pico-8 play session: hold ← + tap ❎

[t = 6 s] hold ← ~6s, tap ❎ ~10×
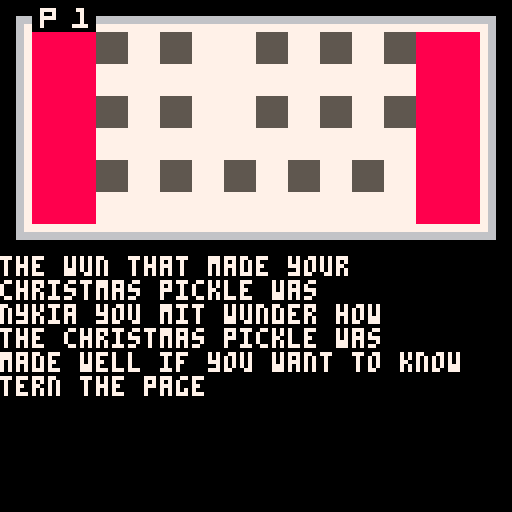
[t = 8 s] hold ← ~8s, tap ❎ ~14×
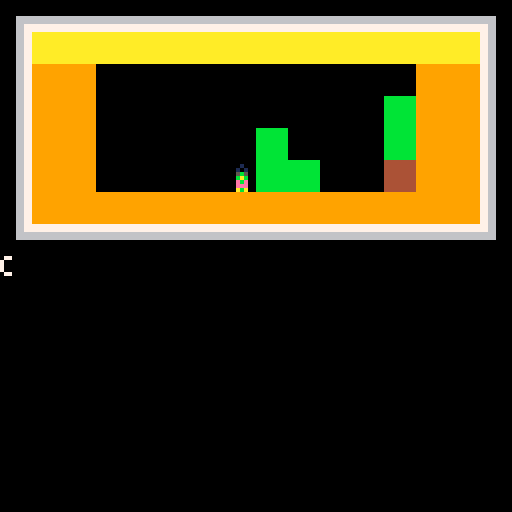

pico-8 cartridge
version 33
__lua__
-- christmas pickle
-- by ryland von hunter

start_page = 0

pages = { 

[[
christmas pickle

by ryland von hunter
(c) 2021/10/26

for grandma and sean 

hit ➡️ or ❎ to go to next
page.
]],

-- p1
[[
the wun that made your 
christmas pickle was
nykia you mit wunder how
the christmas pickle was
made well if you want to know
tern the page

]],
--
--	it was sode
-- p2
[[
it was sewed and do you see the
cat scratching on the tree
]],

-- p3
[[

]],


-- p4
[[

]],

-- p5
[[

]],

-- p6
[[

]],

-- p7
[[

]],

-- p8
[[

]],

-- p9
[[

]],

-- p10
[[

]],

-- p11
[[

]],

-- p12
[[

]],

-- p13
[[

]],

-- p14
[[

]],

-- p15
[[

]],

-- p16
[[

]],

-- p17
[[

]],

-- p18
[[


]],

-- p19
[[

]],

-- p20
[[

]],

-- p21
[[

]],

-- p22
[[

]],

-- p23
[[

]],

-- p24
[[

]],

-- p25
[[

]],

-- p26
[[
 
]],

-- p27
[[

]],

-- p28
[[

]],

-- p29
[[

]],

---- p30
--[[
--
--]]
--
---- p31
--[[
--
--]]

} 

-->8
-- text box code

function tb_init(voice,string) -- this function starts and defines a text box.
	reading=true -- sets reading to true when a text box has been called.
	tb={ -- table containing all properties of a text box. i like to work with tables, but you could use global variables if you preffer.
	str=string, -- the strings. remember: this is the table of strings you passed to this function when you called on _update()
	voice=voice, -- the voice. again, this was passed to this function when you called it on _update()
	i=1, -- index used to tell what string from tb.str to read.
	cur=0, -- buffer used to progressively show characters on the text box.
	char=0, -- current character to be drawn on the text box.
	x=0, -- x coordinate
	y=64, -- y coordginate
	w=127, -- text box width
	h=60, -- text box height
	col1=0, -- background color
	col2=-1, -- border color (< 0 for no border)
	col3=7, -- text color
	}
end

function tb_next_btnp()
  return btnp(5) or btnp(1) or btnp(0) or btnp(4)
end

function te_is_complete()
  if (te == nil) return true
  return #te.str == te.i and te.char == #te.str[te.i]
end

function tb_update()  -- this function handles the text box on every frame update.
	if tb.char<#tb.str[tb.i] then -- if the message has not been processed until it's last character:
		tb.cur+=0.5 -- increase the buffer. 0.5 is already max speed for this setup. if you want messages to show slower, set this to a lower number. this should not be lower than 0.1 and also should not be higher than 0.9
		if tb.cur>0.9 then -- if the buffer is larger than 0.9:
			tb.char+=1 -- set next character to be drawn.
			tb.cur=0	-- reset the buffer.
			if (ord(tb.str[tb.i],tb.char)!=32) sfx(tb.voice) -- play the voice sound effect.
		end
		if tb_next_btnp() then 
		  tb.char=#tb.str[tb.i] -- advance to the last character, to speed up the message.
		  return true -- return true if you eat a button press
		end
	elseif tb_next_btnp() then -- if already on the last message character and button ❎/x is pressed:
		if #tb.str>tb.i then -- if the number of strings to disay is larger than the current index (this means that there's another message to display next):
			tb.i+=1 -- increase the index, to display the next message on tb.str
			tb.cur=0 -- reset the buffer.
			tb.char=0 -- reset the character position.
		else -- if there are no more messages to display:
			reading=false -- set reading to false. this makes sure the text box isn't drawn on screen and can be used to resume normal gameplay.
		end
		return false
	end
	return false
end

function tb_draw() -- this function draws the text box.
	if reading then -- only draw the text box if reading is true, that is, if a text box has been called and tb_init() has already happened.
		rectfill(tb.x,tb.y,tb.x+tb.w,tb.y+tb.h,tb.col1) -- draw the background.
		if tb.col2 >= 0 then
		rect(tb.x,tb.y,tb.x+tb.w,tb.y+tb.h,tb.col2) -- draw the border.
		print(sub(tb.str[tb.i],1,tb.char),tb.x+2,tb.y+2,tb.col3) -- draw the text.
  else
		print(sub(tb.str[tb.i],1,tb.char),tb.x,tb.y,tb.col3) -- draw the text.  
  end
	end
end
-->8
-- book code




last_page = 0
current_page = start_page + 1
records = nil
frame = 0
function _init()
  reading=false
--  tb_init(0, { pages[current_page] })
  scan_sprites()
  
end


  

function _update()
  frame += 1
  if reading then
    if (tb_update()) return
  end
  if last_page != current_page then
    last_page = current_page
    tb_init(0, { pages[current_page] })
    records = nil
    my_draw()
    page_change(current_page - 1)
    return 
  else
  if reading or te_is_complete() then
    if btnp(➡️) or btnp(❎) then
      current_page += 1
    end
    if btnp(⬅️) or btnp(4) then
      current_page -= 1
    end
    if current_page > #pages 
    or current_page < 1 then
      sfx(1)
    end
    current_page = clamp(current_page, 1, #pages)
  end
  end
  
  
end

function draw_page(page)
  local i = page - 1
		map((i % 8) * 16,flr(i / 8) * 8, 
		0,0, 
		16, 8)
  if records == nil then
		  records = anim_scan_map((i % 8) * 16,flr(i / 8) * 8, 
		  0,0, 
		  16, 8)
		end
		
		--print(pages[page], 0, 64)
end

function my_draw()
  cls()
  draw_page(current_page)
  
end
  
function _draw()
  tb_draw()
  if records ~= nil and frame % 20 == 0 then 
		  anim_map(records)
		end
end

function clamp(x, a, b)
  return max(a, min(b,x))
end
-->8
-- sprite flag animation
function set_default(t, d)
  local mt = {__index = function() return d end }
  setmetatable(t, mt)
end

function scan_sprites() 
  animated_sprites = {}
--  set_default(animated_sprites, {})
  for i = 1, 255, 1
  do
    local flag = fget(i)
    if flag ~= 0 then
      local sprites = animated_sprites[flag]
      if sprites == nil then
        sprites = {}
        animated_sprites[flag] = sprites
      end
      add(sprites, i)
--      print("found one")
    end
--    print("hi")
  end
end

function reverse_lookup(t, v)
  for k,value in pairs(t) do
    if value == v then
      return k
    end
  end
  return nil
end

function anim_scan_map(cx, cy, sx, sy, cw, ch)
  local records = {}
  for i = cx, cx + cw, 1 do
    for j = cy, cy + ch, 1 do
      local s = mget(i, j)
      local f = fget(s)
      local sprites = animated_sprites[f]
      if sprites ~= nil then
        add(records, { x = i - cx + sx,
        y = j - cy + sy,
        f = f,
        index = reverse_lookup(sprites, s) })
      end
    end
  end
  return records
end

function anim_map(records)
  for i = 1, #records, 1 do
    local r = records[i]
    local sprites = animated_sprites[r.f]
    r.index += 1
    if r.index > #sprites then
      r.index = 1
    end
    rectfill(r.x * 8, r.y * 8, r.x * 8 + 7, r.y * 8 + 7, 0)
    spr(sprites[r.index], r.x * 8, r.y * 8)
--spr(sprites[r.index], 0, 0)
    sprite_change(sprites[r.index])

  end
end

function show_sprites(n)
  local f = fget(n)
  print("sprite "..n)
  print("flag "..f)
  print("sprites in animation:")
  for s in all(animated_sprites[f]) do
    print("  "..s)
  end
end

function next_sprite()
  local s = nil
  for i = 1,255 do
    if animated_sprites[i] == nil then
      s = i
      break
    end
  end
  print("next available sprite is")
  print(flag_to_bits(s))
end

function flag_to_bits(n)
-- low to high to match on/off
-- buttons in sprite editor  
  local str = ""
--  for i = 7,0,-1 do
  for i = 0,7,1 do
    if n & (1 << i)	~= 0 then
      str = str.."1"
    else
      str = str.."0"
    end
  end
  return str
end
-->8


function page_change(page)
--  if page ==8 then
--    music(00) -- starts music
--  elseif page >8 then
-- -- cep playing for ever
--  elseif page== 3 then 
--  music(1) 
--  else
--  music(-1)
--  
--  end 
end
  
function sprite_change(number)
--  if number == 220 then
--    --sfx(6)
--    music(2)
--  elseif number == 154 then
--    sfx(9)
--  end
end
__gfx__
00000000099000000000000000000000009900000000000000000000000000000000000000000000005500000000000000000000000000000000000000000000
00000000099999000e00000004000000009999900000000000000000000000000000000000000000005255507000007000000000000000000000000000000000
007007000095995000eee00000444000000959950000000000000000000000000000000000000000005257570070000000000000000000000000000000000000
000770000099990000e5e50000454500000999900000000000000000000000000000000000000000000055660000707000070700000000000000000000000000
000770000088880000eee00000444000000559900aa0aa000000000000aa0aa00000000000000006555555660000000000009000000000330303300000000000
00700700098888900e888e0004ccc400000999990a20a20000000000002a02a00000000000000060555550000000000000000000000033333333330333000000
000000000099990000eee00000444000909559900a20a20000440440002a02a00440440000000e00555550000000000000000000000333333333333333300000
000000000090090000e0e00000404000090900900a20a20000420420002a02a00240240000000000500050000000000000000000000333333333333333330000
cccccccc000009900000000000000000000099000aaaa00000444400000aaaa00044440000005500000000000008788700000000000033333333333333330000
c000000c00999990000000e0000000400999990000a5aa500004544505aa5a005445400005552500000000000007878800000000000003333333333333330000
c000a0ac05995900000eee00000444005995900000aaaa000004444000aaaa000444400075752500000000000007878700000000000033333333333333300000
c000a0ac00999900005e5e000054540009999000000aa00000004400000aa0000044000066550000000000000008787800900500000033333333333333330000
c90090ac00888800000eee0000044400099550000aaaaaa0004444440aaaaaa04444440066555555600000000007878799889990000333333333333333330000
c9990a0c0988889000e888e0004ccc409999900000aaaa004004444000aaaa000444400400055555060000000000040009889990000333333333333333300000
c909a0ac00999900000eee00000444000995590900aaaa004444444000aaaa00044444440005555500e000000000040009889590000033333333333333330000
cccccccc00900900000e0e00000404000900909000a00a000004004000a00a000400400000050005000000000000040099889999000003333333333333300000
44499944ccc999cc00009900000000000000990000000000777777770000cc000000000077777777000000000000040044499944000003333333333333300000
44999994cc99999c09999900000000000999990000000000777777770000c0c00000000077777777000000000000040044999994000003333333333333000000
44999994cc99999c59959000000000005995900000000000777777770000cc000000000077707077000000000000040044999994000000333333333330000000
44999994cc99999c0999900000707000e99990000000000077077077000ccccc0000000077777777000707000000040044999994000000004333443400000000
44999094cc99909c09955000000700000995500000000000777777770000ccc00000000077779777000050000000040044999094000000004444444400000000
44999994cc99999c99999000007070009999900000044400777777770000ccc0007070707707707700000000000ffff044999994000000004444444400000000
44999994cc99999c09955909000000000995590900096900777777770000ccc00077777077000077000000000004444044999994000000004444444400000000
44999994cc99999c09009090000000000900909000044400777777770000c0c0007707707777777700000000000ffff044999994000000004444444400000000
00000000111111112222222233333333444444445555555566666666777777778888888899999999aaaaaaaabbbbbbbbccccccccddddddddeeeeeeeeffffffff
00000000111111112222222233333333444444445555555566666666777777778888888899999999aaaaaaaabbbbbbbbccccccccddddddddeeeeeeeeffffffff
00000000111111112222222233333333444444445555555566666666777777778888888899999999aaaaaaaabbbbbbbbccccccccddddddddeeeeeeeeffffffff
00000000111111112222222233333333444444445555555566666666777777778888888899999999aaaaaaaabbbbbbbbccccccccddddddddeeeeeeeeffffffff
00000000111111112222222233333333444444445555555566666666777777778888888899999999aaaaaaaabbbbbbbbccccccccddddddddeeeeeeeeffffffff
00000000111111112222222233333333444444445555555566666666777777778888888899999999aaaaaaaabbbbbbbbccccccccddddddddeeeeeeeeffffffff
00000000111111112222222233333333444444445555555566666666777777778888888899999999aaaaaaaabbbbbbbbccccccccddddddddeeeeeeeeffffffff
00000000111111112222222233333333444444445555555566666666777777778888888899999999aaaaaaaabbbbbbbbccccccccddddddddeeeeeeeeffffffff
0000000000099000000000000000000000000000000990000000000000000000000000000000000000000000000000000000a000000000000000000000000000
0000000000a99a0000000000000000000000000000a99a000000000000000000000000000000000000000000000000000000a000000000000000000000050000
00000000009aa900000000000080000000070000009aa9000000000000000000000000000000000000000000000000000000a000000000000000000000005550
00000000009999000000000005555000000000700099990000000000000000000000000000000000000000000000000000444440000770000000000000005050
0099900000099000000099a0055550000000000000099000000040000444000000aa0aa00000000000000000000099a00040004000075a000000000005555550
044444000000000000099a99004000000700000000000000000404000444000000a20a20000004000044000000099a9900400040007770000000000005555500
004440000000000000099a99004000000000700000000000000eee000040000000a20a20040000400004040400099a9900444440007700000000000005555500
0044400000000000000099a0004000000000000000000000000eee000040000000a20a200044444444444444000099a00000000000909000cccccccc05000500
000000000000000000000000000b00000000000000000000000000000000000000000000000000000000000000000000000000000000000c0000a000c0000000
0000000000000000000000000bbbbb000000000000000000000000000000000000000000000000000000000000000000000000000000000c0000aa0ac0000000
00000000000000000000000000bbb0000000004400000000000000000000000000000800000000000099a00000000000000000000000000c00000a0ac0000000
00000000000000000000000000999000040004400000000000000000000000000005555000000000099a990000000000000000000000000c90090aaac0000000
00000000000000000000000000999000044444000033300000000000000000000005555000000000099a990000000000000000000000000cc9c90cacc0000000
007cccc00b0b000b00000000009990000444455003333300004040400040000000000400000000000099a0000099a000000007000000000c9c990acac0000000
0044444009090b090000990b000900000444555503333300004444400444000000000400004440000044400009444900000007000000000c09900aaac0000000
0040004044444444009999bb0009000004000550003330000044f4400444000000000400044444000444440004444490000007000000000c00000000c0000000
0000000000000000000000000000000044499944444999440000000000000000000000000000000000000000000000000000000000000000cccccccc00000000
0444440000444440000000e000000000449999944499999400444440000500000000000000005000000000000000000000000000000000000000000000000000
044fff0000fff440000eee0000000400449999944499999400404040000555000000000000555000000000000000000000000000000008000000000000000000
04f5ff5005ff5f40005e5e000000444044999994449999940044a440000505000000000000505000000000000000888800000000000555500000000000000000
00ffff0000ffff00000eee0000004440449990944499909404444444000555000000000000555000000bb0000000888800aa0aa0000555500000000000000000
00ffff0000ffff0000e888e00000444044999994449999940004440000566000000000000006650000bbbb0000008888002a02a0000004000000000000000000
000f00000000f000000eee000000444044999994449999940004440000066500000000000056600000bbbb0000008888002a02a0000004000000000000088800
00ccc000000ccc00000e0e00000004004499999444999994000a0a00005050000000070000050500000bb00000000000002a02a0000004000000000000088800
00ccc000000ccc000000000000000000007777700000000000000000000888000000000000040440000000000000000000000000000099000004044000000000
00ccc000000ccc000005000000005000007777700044444000000000007777700000000000404040000000000000000000000000099999000040404000000000
0fcccf0000fcccf0000555000055500000707070004040400000000000707070000000004444a4000000000000ccccc000000000599590004444a40000090090
00888000000888000005050000505000007777700044a440000000000077878000000000444444440000000000c000c000000000099990004444444400099999
008880000008880000055500005550000070707004444444004444400074488000000000004444440000000000c0c0c0000000000aaaa0000044444400090909
00f0f000000f0f0000566000000665000077777000044400000040000000500000007000004444000eeeee0000caaac00000a8a09aaaa0000044440009999099
00f0f000000f0f000006650000566000007070700004440000044400000999050000e000004444000e0e0e0000ccccc000008a800aaaa9090044440009999990
0040400000040400005050000005050000777770000a0a0000004000000999500000e00000a00a000ee0ee00000000000000a8a00900909000a00a0009000090
00000000000000000000000000000000000000000000000000000000000000000000000000000000000000000000000000000000000000000099000000000000
00000000000000000000000000000000000000000000000000000000000500000000000000000000000000000000000000000000000000000099000000000000
000a00a0000000000000000000700000000000000000000000000000000055500000000000000000000000000000000000000000000000009999999900000000
00aaaaa0000000005500000000055700000088888888888000000000000050500000000000000000000000000000000000000000000000009909099900000000
00a0a0a0000000005500055007555500000058858858885000000000055555500000000000000000000000000000000000000000000000009990990000000000
a0aa0aa0000000005500050705555557000888888888888000000000055555000000000000000000000000000000000000000000000000000099000000000000
0aaaaa00000000005500055555555555000088888888888000000000055555500000000000000000000000000000000000000000000000000099000000000000
00a00a00000000005000555555555555000088888888888000000000050005000000000000000000000000000000000000000000000000000000000000000000
00000000000000005005555555555555000088888888888000000000555555550000000000008888888888800000888888888880000000000000000000000000
00000000000000005055555555555555000088888888888000000000555555555555000000888888888888800000888888888880000000000000000000000000
00000000000000005555555555555555000088888888888000000000555555555555500000888888888888800080888888888880000000000000000000000000
0000a000000000005555555555555555000088888888888000000000555555555555550000888888888888800008888888888880000000000000000000000000
00000a00000000005555555555555555000088888888888000000000555555555555550000088888888888800008888888888880000000000000000000000000
000aaa00000000005555555555555555000088888888888000000000550055555555550000088888888888800008888888888880000000000000000000000000
000a0a00000000005555555555555555000088888888888000000000550000000000000000088888888888800008888888888880000000000000000000000000
00000000000000005555555555555555000088888888888000000000500000000000000000088888888888800008888888888880000000000000000000000000
000000000000000000000000000888888888880000000000000000005000000000000000dddddd00000000000000000000000000000000000000000000000000
000500000000000000000000000888888888880000000000000000005000000000000000dddddddddddd00000005000000000000000000000000000000000000
000550000000000000000000000888888888880000000000000000005000005550000000ddddddddddddd0000000555000000000000000000000000000000000
000550000000000000000000008888888888880000000000000000005555555055055555dddddddddddddd000000505000000000000000000000000000000000
005665000000000000000000008888888888880000000000000000000000000005555555dddddddddddddd000555555000000000000000000000000000000000
000660000000000000000000008888888888880000000000000000000000000005555555dd00dddddddddd000555550000000000000000000000000000000000
005050000000000000000000008888888888880000000000000000000000000000555555dd000000000000000555550000000000000000000000000000000000
000000000000000000000000008888888888880000000000000000000000000000055555d0000000000000000500050000000000000000000000000000000000
000099000000000000000000000000000000888800000000000000000000000000000000d0000000000000000000000000000000000000000000000000000000
099999000000000000000000000000000000888800000000000050000000500000000000d0000000000000000000000000000000000000000000000000000000
599590000000000000000000000000000000888800000000055500000555000000000000d00000ddd0000000000090000000a0000000a0000000900000000000
099990000000000000000000000000000000888800000000050500000505000000000000ddddddd0dd0ddddd0099900000aaa00000aaa0000099900000000000
099550000000000000000000888888880000888800000000055555500555555000000000000000000ddddddd0090900000a0a00000a0a0000090900000000000
999990000000000000000000888888880000888800000000005555500055555000000000000000000ddddddd0099900000aaa00000aaa0000099900000000000
0995590900000000000000008888888800008888000000000555555000555550000000000000000000dddddd0999990000aaaa000aaaaa000099990000000000
09009090000000000000000088888888000088880000000000500050005000500000000000000000000ddddd0090090000a00a0000a00a000090090000000000
00000000000000000000000000000000000000000000000000000000000000000000000000000000000000000000000000000000000000000000000000000000
00000000000000000000000000000000000000000000000000000000000000000000000000000000000000000000000000000000000aaa000000000000000000
00777700000770000077770000777700007007000077770000777700007777000077770000777700007777000000000000000000000aaa000000000000000000
00700700000070000000070000000700007007000070000000700000000007000070070000700700007007000000000000000000aaaaaaa00000000000000000
00777700000070000077770000777700007777000077770000777700000007000077770000777700007007000000000000000000aaaaaaaa0000000000000000
00700000000070000070000000000700000007000000070000700700000007000070070000000700007007000000000000000000aaaaaaaa0000000000000000
00700000007777000077770000777700000007000077770000777700000007000077770000777700007777000000000000000000000aaaaa0000000000000000
00000000000000000000000000000000000000000000000000000000000000000000000000000000000000000000000000000000000aaa000000000000000000
00000000000000000000000000010000000100000001000000000000000000000990000000bbbaba000000000000100000000000000000000000000000000000
00000000000000000000000000101000001010000010100000000000000000000999990000aba0bb000000000001010000000000000000000000000000000000
00000000000000000000000000ccc00000eee0000022200000000000000000000095995000bbb0ba00000000000ab50000000000000808080000000000000000
00000000000000000000000000ccc00000eee0000022200000000000000000000099990000aba00000000000000bbb00000000000000aaa00000000000000000
00006666666666666666000000ccc00000eee0000022200000000000000000000088880000bbb00000000000000aba00000000000000a0a00000000000000000
00006666666666666666000000ccc0cc00eee0ee0022202288888000000000000988889000ab500000000000ab0bbb00000000008888aa800000000000000000
00006677777777777766000000ccc0cc00eee0ee002220228888800000000000009999000010100000000000bb0aba0000000000bbb8aa000000000000000000
00006677777777777766000000cccccc00eeeeee002222228888800000000000009009000001000000000000ababbb000000000000b890900000000000000000
00006677000000007766000000000000000000000000000000000000000000000000099009900000000000000000000000000000000000000099000000000000
00006677000000007766000000000000000000000000100000000000000100000099999009999900000000000000000000000000000000000099999000000000
00006677000000007766000000000000000000000001010000000000001010000599590000959950000000000000000000000000000000000009599500000000
00006677000000007766000000000000000000000005ba000000000000ab50000099990000999900000000000000000000000000000000000009999000000000
0000667700000000776600000000000000000000000bbb000000000000bbb0000088880000888800000000000000000000000000000000000005599000000000
0000667700000000776600000000000000000000000aba000000000000aba0000988889009888890000000000000000000000000000000000009999900000000
0000667700000000776600000000000000000000000bbb000000000000bbb0000099990000999900000000000000000000000000000000009095599000000000
0000667700000000776600000000000000000000000aba000000000000aba0000090090000900900000000000000000000000000000000000909009000000000
000066777777777777660000000000000000000000bbbaba00000000000000000000000000010000000000000000000000bbbaba000000000000000000000000
000066777777777777660000000000000000000000aba0bb00000000000000000000000000101000000010000000000000aba0bb000000000000000000000000
000066666666666666660000000000000000000000bbb0ba000000000000000000000000005ba000000101000000000000bbb0ba000000000000000000000000
000066666666666666660000000000000000000000aba00000000000000000000000000000bbb0000005b5000000000000aba000000000000000000000000000
000000000000000000000000000000000000000000bbb00000000000000000000000000000aba000000bab000000000000bbb000000000000000000000000000
000000000000000000000000000000000000000000ab500000000000000000000000000000bbb0ba000ebe000000000000ab5000000000000000000000000000
00000000000000000000000000000000000000000010100000000000000000000000000000aba0bb000eee000000000000101000000000000000000000000000
00000000000000000000000000000000000000000001000000000000000000000000000000bbbaba000aba000000000000010000000000000000000000000000
__gff__
00000000000000000000000000000000000000000000000000000000000000000000010001000000000000008700000000000000000000000000000000000000000000100040000002000040000000000000000000000000100000000000000000008000000b0420002000000200000000000000000000000000000000000400
00000000000000073f000500050000e0f00089890000000000007f007f003f0000000000000000000881000700007f00f000000000001f1f008181fefffffe000000000000000000000000000000000000000000000000c0818000007c0000000000000000801080818100606000890f00000000088001000000001080c00000
__map__
d0d1d1d1d1d1d1d1d1d1d1d1d1d1d1d2d0c0c1d1d1d1d1d1d1d1d1d1d1d1d1d2d0c0c2d1d1d1d1d1d1d1d1d1d1d1d1d2d0c0c3d1d1d1d1d1d1d1d1d1d1d1d1d2d0c0c4d1d1d1d1d1d1d1d1d1d1d1d1d2d0c0c5d1d1d1d1d1d1d1d1d1d1d1d1d2d0c0c6d1d1d1d1d1d1d1d1d1d1d1d1d2d0c0c7d1d1d1d1d1d1d1d1d1d1d1d1d2
e03a3a3a3a3a3a3a3a3a3a3a3a3a3ae2e03838353735373735373537353838e2e00000000000000000000000000000e2e00000000000000000000000000000e2e00000000000000000000000000000e2e00000000000000000000000000000e2e00000000000000000000000000000e2e00000000000000000000000000000e2
e03939000000000000000000003939e2e03838373737373737373737373838e2e00000000000000000000000000000e2e00000000000000000000000000000e2e00000000000000000000000000000e2e00000000000000000000000000000e2e00000000000000000000000000000e2e00000000000000000000000000000e2
e039390000000000000000003b3939e2e03838353735373735373537353838e2e000000000000000000000000d0e0fe2e000000000000000000000000d0e0fe2e00000000000000000000000000000e2e00000000000000000000000000000e2e00000000000000000000000000000e2e00000000000000000000000000000e2
e0393900000000003b0000003b3939e2e03838373737373737373737373838e2e000000000008485000000001d1e1fe2e000000000008485000000001d1e1fe2e00000000000000000000000000000e2e00000000000000000000000000000e2e00000000000000000000000000000e2e00000000000000000000000000000e2
e0393900000000fa3b3b0000343939e2e03838353735373537353735373838e2e02b002200009495003b3b002d2ebce2e02b002200009495003b3b002d2ebce2e00000000000000000828300000000e2e000000000000000a9aa0000000000e2e00000000000000000000000000000e2e00000000000000000000000000000e2
e03939393939393939393939393939e2e03838373737373737373737373838e2e03b3b3b3b3b3b3b3b3b3b3b3b3b3be2e03b3b3b3b3b3b3b3b3b3b3b3b3b3be2e000000000000000ee929300000000e2e0000000000000d8b9ba0000000000e2e00000000000000000000000000000e2e00000000000000000000000000000e2
f0f1f1f1f1f1f1f1f1f1f1f1f1f1f1f2f0f1f1f1f1f1f1f1f1f1f1f1f1f1f1f2f0f1f1f1f1f1f1f1f1f1f1f1f1f1f1f2f0f1f1f1f1f1f1f1f1f1f1f1f1f1f1f2f0f1f1f1f1f1f1f1f1f1f1f1f1f1f1f2f0f1f1f1f1f1f1f1f1f1f1f1f1f1f1f2f0f1f1f1f1f1f1f1f1f1f1f1f1f1f1f2f0f1f1f1f1f1f1f1f1f1f1f1f1f1f1f2
d0c0c8d1d1d1d1d1d1d1d1d1d1d1d1d2d0c0c9d1d1d1d1d1d1d1d1d1d1d1d1d2d0c0c1cad1d1d1d1d1d1d1d1d1d1d1d2d0c0c1c1d1d1d1d1d1d1d1d1d1d1d1d1e0c0c1c2d1d1d1d1d1d1d1d1d1d1d1d2d0c0c1c3d1d1d1d1d1d1d1d1d1d1d1d2d0c0c1c4d1d1d1d1d1d1d1d1d1d1d1d2d000c1c5d1d1d1d1d1d1d1d1d1d1d1d2
e00000000000000000000000000000e2e00000000000000000000000000000e2e00000000000000000000000000000e2e00000000000000000000000000000e2e00000000000000000000000000000e2e00000000000000000000000000000e2e00000000000000000000000000000e2e00000000000000000000000000000e2
e00000000000000000000000000000e2e00000000000000000000000000000e2e00000000000000000000000000000e2e00000000000000000000000000000e2e00000000000000000000000000000e2e00000000000000000000000000000e2e00000000000000000000000000000e2e00000000000000000000000000000e2
e00000000000000000000000000000e2e00000000000000000000000000000e2e00000000000000000000000000000e2e00000000000000000000000000000e2e00000000000000000000000000000e2e00000000000000000000000000000e2e00000000000000000000000000000e2e00000000000000000000000000000e2
e00000000000000000000000000000e2e00000000000000000000000000000e2e00000000000000000000000000000e2e00000000000000000000000000000e2e00000000000000000000000000000e2e00000000000000000000000000000e2e00000000000000000000000000000e2e00000000000000000000000000000e2
e00000000000000000000000000000e2e00000000000000000000000000000e2e00000000000000000000000000000e2e00000000000000000000000000000e2e00000000000000000000000000000e2e00000000000000000000000000000e2e00000000000000000000000000000e2e00000000000000000000000000000e2
e00000000000000000000000000000e2e00000000000000000000000000000e2e00000000000000000000000000000e2e00000000000000000000000000000e2e00000000000000000000000000000e2e00000000000000000000000000000e2e00000000000000000000000000000e2e00000000000000000000000000000e2
f0f1f1f1f1f1f1f1f1f1f1f1f1f1f1f2f0f1f1f1f1f1f1f1f1f1f1f1f1f1f1f2f0f1f1f1f1f1f1f1f1f1f1f1f1f1f1f2f0f1f1f1f1f1f1f1f1f1f1f1f1f1f1f2f0f1f1f1f1f1f1f1f1f1f1f1f1f1f1f2f0f1f1f1f1f1f1f1f1f1f1f1f1f1f1f2f0f1f1f1f1f1f1f1f1f1f1f1f1f1f1f2f0f1f1f1f1f1f1f1f1f1f1f1f1f1f1f2
d0c0c1c6d1d1d1d1d1d1d1d1d1d1d1d2d0c0c1c7d1d1d1d1d1d1d1d1d1d1d1d2d0c0c1c8d1d1d1d1d1d1d1d1d1d1d1d2d0c0c1c9d1d1d1d1d1d1d1d1d1d1d1d2d0c0c2cad1d1d1d1d1d1d1d1d1d1d1d2d0c0c2c1d1d1d1d1d1d1d1d1d1d1d1d2d0c0c2c2d1d1d1d1d1d1d1d1d1d1d1d2d0c0c2c3d1d1d1d1d1d1d1d1d1d1d1d2
e00000000000000000000000000000e2e00000000000000000000000000000e2e00000000000000000000000000000e2e00000000000000000000000000000e2e00000000000000000000000000000e2e00000000000000000000000000000e2e00000000000000000000000000000e2e00000000000000000000000000000e2
e00000000000000000000000000000e2e00000000000000000000000000000e2e00000000000000000000000000000e2e00000000000000000000000000000e2e00000000000000000000000000000e2e00000000000000000000000000000e2e00000000000000000000000000000e2e00000000000000000000000000000e2
e00000000000000000000000000000e2e00000000000000000000000000000e2e00000000000000000000000000000e2e00000000000000000000000000000e2e00000000000000000000000000000e2e00000000000000000000000000000e2e00000000000000000000000000000e2e00000000000000000000000000000e2
e00000000000000000000000000000e2e00000000000000000000000000000e2e00000000000000000000000000000e2e00000000000000000000000000000e2e00000000000000000000000000000e2e00000000000000000000000000000e2e00000000000000000000000000000e2e00000000000000000000000000000e2
e00000000000000000000000000000e2e00000000000000000000000000000e2e00000000000000000000000000000e2e00000000000000000000000000000e2e00000000000000000000000000000e2e00000000000000000000000000000e2e00000000000000000000000000000e2e00000000000000000000000000000e2
e00000000000000000000000000000e2e00000000000000000000000000000e2e00000000000000000000000000000e2e00000000000000000000000000000e2e00000000000000000000000000000e2e00000000000000000000000000000e2e00000000000000000000000000000e2e00000000000000000000000000000e2
f0f1f1f1f1f1f1f1f1f1f1f1f1f1f1f2f0f1f1f1f1f1f1f1f1f1f1f1f1f1f1f2f0f1f1f1f1f1f1f1f1f1f1f1f1f1f1f2f0f1f1f1f1f1f1f1f1f1f1f1f1f1f1f2f0f1f1f1f1f1f1f1f1f1f1f1f1f1f1f2f0f1f1f1f1f1f1f1f1f1f1f1f1f1f1f2f0f1f1f1f1f1f1f1f1f1f1f1f1f1f1f2f0f1f1f1f1f1f1f1f1f1f1f1f1f1f1f2
d0c0c2c4d1d1d1d1d1d1d1d1d1d1d1d2d0c0c2c5d1d1d1d1d1d1d1d1d1d1d1d2d0c0c2c6d1d1d1d1d1d1d1d1d1d1d1d2d0c0c2c7d1d1d1d1d1d1d1d1d1d1d1d2d0c0c2c8d1d1d1d1d1d1d1d1d1d1d1d2d0c0c2c9d1d1d1d1d1d1d1d1d1d1d1d2d0c0c3cad1d1d1d1d1d1d1d1d1d1d1d2d0c0c3c1d1d1d1d1d1d1d1d1d1d1d1d2
e00000000000000000000000000000e2e00000000000000000000000000000e2e00000000000000000000000000000e2e00000000000000000000000000000e2e00000000000000000000000000000e2e00000000000000000000000000000e2e00000000000000000000000000000e2e00000000000000000000000000000e2
e00000000000000000000000000000e2e00000000000000000000000000000e2e00000000000000000000000000000e2e00000000000000000000000000000e2e00000000000000000000000000000e2e00000000000000000000000000000e2e00000000000000000000000000000e2e00000000000000000000000000000e2
e00000000000000000000000000000e2e00000000000000000000000000000e2e00000000000000000000000000000e2e00000000000000000000000000000e2e00000000000000000000000000000e2e00000000000000000000000000000e2e00000000000000000000000000000e2e00000000000000000000000000000e2
e00000000000000000000000000000e2e00000000000000000000000000000e2e00000000000000000000000000000e2e00000000000000000000000000000e2e00000000000000000000000000000e2e00000000000000000000000000000e2e00000000000000000000000000000e2e00000000000000000000000000000e2
e00000000000000000000000000000e2e00000000000000000000000000000e2e00000000000000000000000000000e2e00000000000000000000000000000e2e00000000000000000000000000000e2e00000000000000000000000000000e2e00000000000000000000000000000e2e00000000000000000000000000000e2
e00000000000000000000000000000e2e00000000000000000000000000000e2e00000000000000000000000000000e2e00000000000000000000000000000e2e00000000000000000000000000000e2e00000000000000000000000000000e2e00000000000000000000000000000e2e00000000000000000000000000000e2
f0f1f1f1f1f1f1f1f1f1f1f1f1f1f1f2f0f1f1f1f1f1f1f1f1f1f1f1f1f1f1f2f0f1f1f1f1f1f1f1f1f1f1f1f1f1f1f2f0f1f1f1f1f1f1f1f1f1f1f1f1f1f1f2f0f1f1f1f1f1f1f1f1f1f1f1f1f1f1f2f0f1f1f1f1f1f1f1f1f1f1f1f1f1f1f2f0f1f1f1f1f1f1f1f1f1f1f1f1f1f1f2f0f1f1f1f1f1f1f1f1f1f1f1f1f1f1f2
